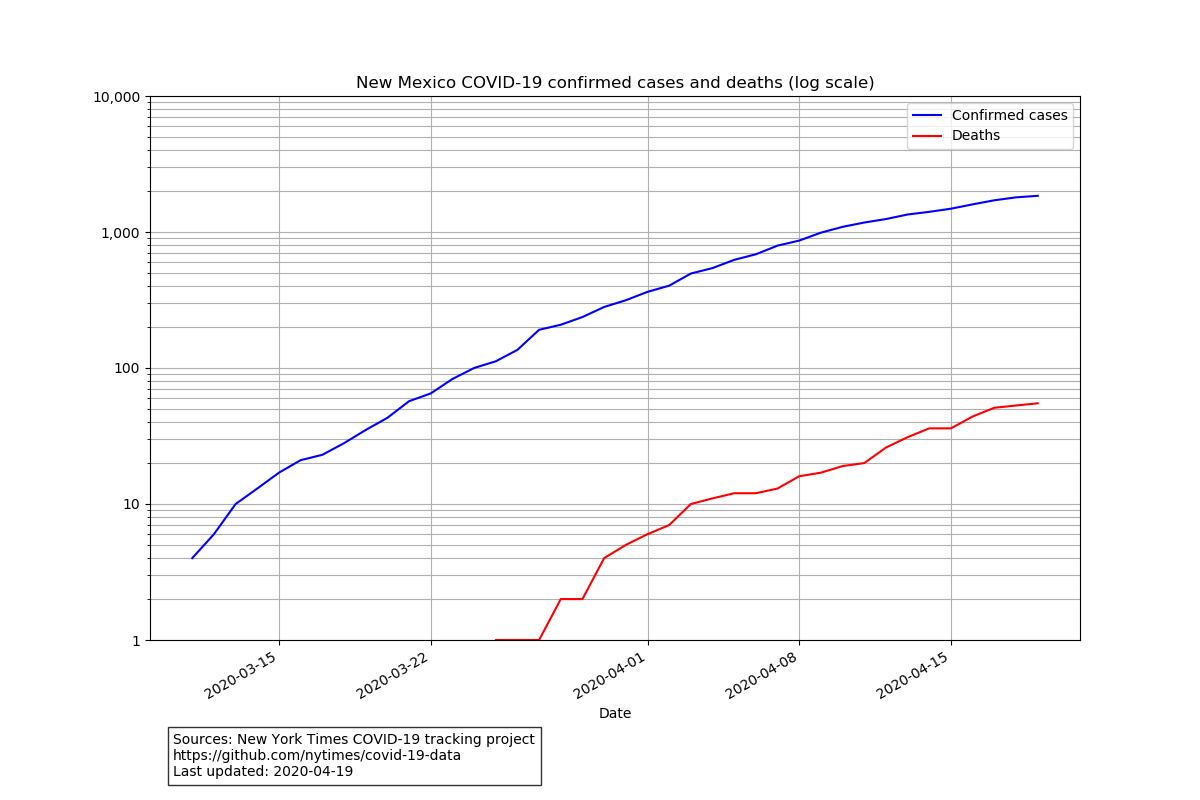

Values plotted in this chart, from the file beside it:
date, cases, deaths
2020-03-11, 4, 0
2020-03-12, 6, 0
2020-03-13, 10, 0
2020-03-14, 13, 0
2020-03-15, 17, 0
2020-03-16, 21, 0
2020-03-17, 23, 0
2020-03-18, 28, 0
2020-03-19, 35, 0
2020-03-20, 43, 0
2020-03-21, 57, 0
2020-03-22, 65, 0
2020-03-23, 83, 0
2020-03-24, 100, 0
2020-03-25, 112, 1
2020-03-26, 136, 1
2020-03-27, 191, 1
2020-03-28, 208, 2
2020-03-29, 237, 2
2020-03-30, 281, 4
2020-03-31, 315, 5
2020-04-01, 363, 6
2020-04-02, 403, 7
2020-04-03, 495, 10
2020-04-04, 543, 11
2020-04-05, 624, 12
2020-04-06, 686, 12
2020-04-07, 794, 13
2020-04-08, 865, 16
2020-04-09, 989, 17
2020-04-10, 1091, 19
2020-04-11, 1174, 20
2020-04-12, 1245, 26
2020-04-13, 1345, 31
2020-04-14, 1407, 36
2020-04-15, 1484, 36
2020-04-16, 1597, 44
2020-04-17, 1711, 51
2020-04-18, 1798, 53
2020-04-19, 1845, 55
